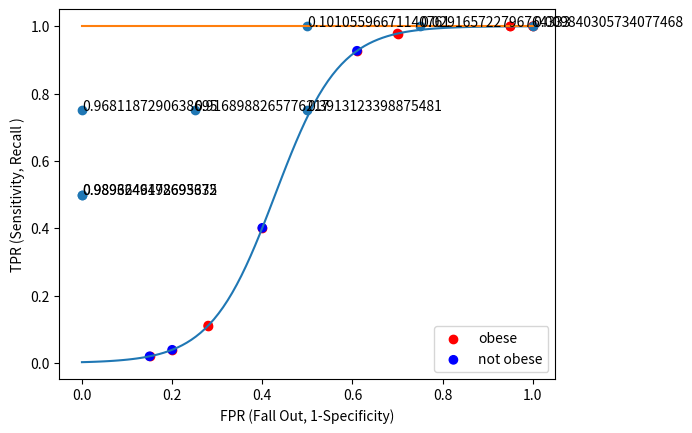

This figure's Python source:
import numpy as np
import matplotlib.pyplot as plt





k=7
def classifier(x):
    return (1 + np.tanh(k * x - 3)) / 2


def confusion_matrix(weights):
    TP, FP, TN, FN = 0, 0, 0, 0
    for i,w in enumerate (weights):
        # our classifier predicted not obese
        if classifier(w)<cut_of_value:
            # data is actually obese (Positive), our classifier predicted not obese
            if true_obesity_labels[i]:
                FN=FN+1
            # data is not obese (Negative), our classifier predicted not obese
            else:
                TN=TN+1
        # our classifier predicted obese
        else:
            # data is actually obese (Positive), our classifier predicted  obese
            if true_obesity_labels[i]:
                TP=TP+1
            # data is actually not obese (Negative), our classifier predicted  obese
            else:
                FP=FP+1
    return TP, FP, TN, FN

x=np.linspace(0,1,100)
y=classifier(x)

weights=np.array([0.15,0.20,0.28,0.4,0.61,0.70,0.95,1.0])

# 0 means not obese, 1 means obese
true_obesity_labels=np.array([0,0,1,0,0,1,1,1])

classifier_prediction_obesity_labels=classifier(weights)



colors=[]
for i in true_obesity_labels:
    if i==0:
        colors.append('blue')
    else:
        colors.append('red')


obese=plt.scatter(weights,classifier_prediction_obesity_labels,color=colors,label='obese'
                  ,facecolor='red',edgecolor='red')
not_obese=plt.scatter(weights,classifier_prediction_obesity_labels,color=colors,label='not obese')

plt.plot(x,y)
plt.legend(handles=[obese,not_obese])

plt.xlabel('weights')
plt.ylabel('classifier output probability of being obese')
plt.legend()

classifier_cut_off_value=1.0
plt.plot([0,1],[classifier_cut_off_value,classifier_cut_off_value])
plt.show()


# obese P
# not obese N
# Positive or Negative comes from actual data.
# True or False comes from correspondence of prediction with actual data, if both are same it is True otherweise False.

TPRs=[]
FPRs=[]

cut_of_values=classifier_prediction_obesity_labels-0.01

for cut_of_value in cut_of_values:
    TP, FP, TN, FN = confusion_matrix(weights)
    print("Classifier Cut Off Value is :{}".format(cut_of_value))
    print("TP={},FP={},TN={},FN={}".format(TP,FP,TN,FN) )

    #TPR=TP/P => TP/TP+FN
    TPR=TP /( TP + FN)
    print("TPR={}".format(TPR) )
    TPRs.append(TPR)

    #FPR=FP/N => FP/FP+TN
    FPR=FP /(FP + TN)
    print("FPR={}".format(FPR) )
    FPRs.append(FPR)

plt.scatter(FPRs,TPRs)
for i,txt in enumerate(cut_of_values):
    plt.annotate(cut_of_values[i],  (FPRs[i],TPRs[i]))

plt.xlabel('FPR (Fall Out, 1-Specificity)')
plt.ylabel('TPR (Sensitivity, Recall )')
plt.show()